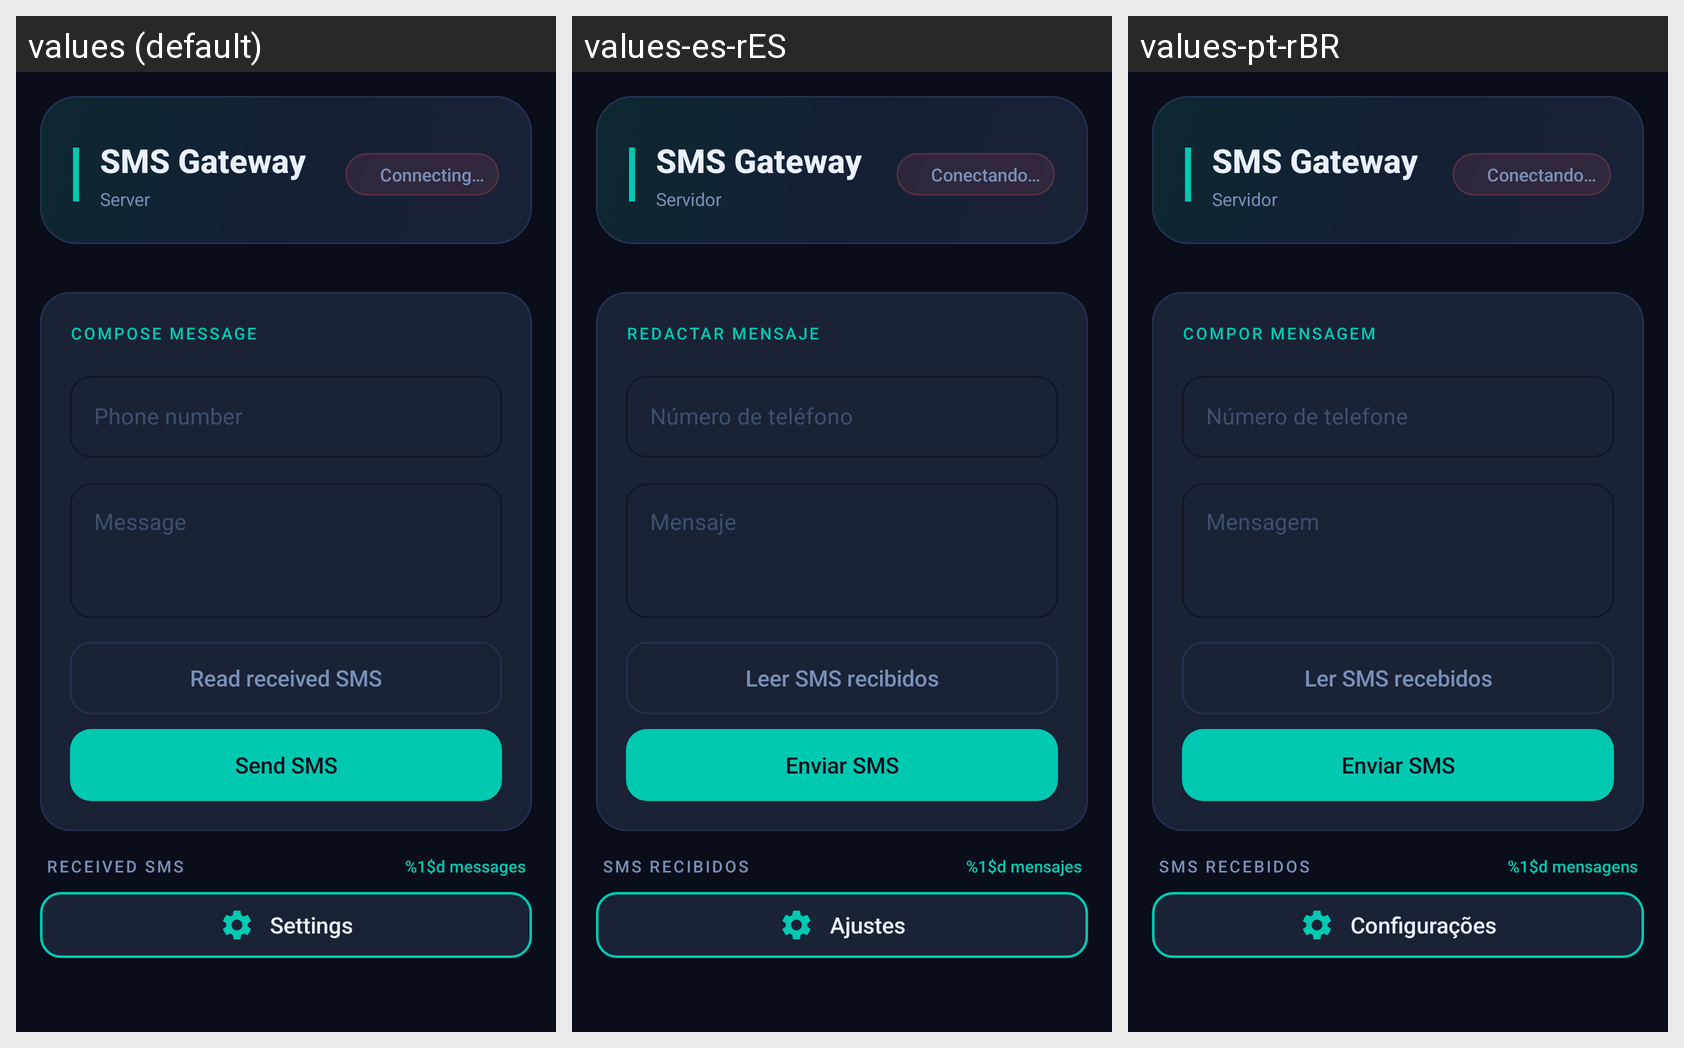

Translations of the strings shown on this Android screen, per locale in the grid:
Android screen res/layout/activity_main.xml rendered under 3 locales, left to right: values (default), values-es-rES, values-pt-rBR. Device: Nexus 5 (rendered at 1080×1920; each locale shown at half size, 540×960, under a caption strip naming it); theme AppTheme.
Strings drawn on this screen, with the default value and each locale's value (text and hints the layout hard-codes, and strings that could not be matched under every locale, appear in the picture but are not listed):

header_title
  values: SMS Gateway
  values-es-rES: SMS Gateway
  values-pt-rBR: SMS Gateway

header_server
  values: Server
  values-es-rES: Servidor
  values-pt-rBR: Servidor

header_connecting
  values: Connecting…
  values-es-rES: Conectando…
  values-pt-rBR: Conectando…

section_compose
  values: COMPOSE MESSAGE
  values-es-rES: REDACTAR MENSAJE
  values-pt-rBR: COMPOR MENSAGEM

hint_phone
  values: Phone number
  values-es-rES: Número de teléfono
  values-pt-rBR: Número de telefone

hint_message
  values: Message
  values-es-rES: Mensaje
  values-pt-rBR: Mensagem

btn_read_sms
  values: Read received SMS
  values-es-rES: Leer SMS recibidos
  values-pt-rBR: Ler SMS recebidos

btn_send_sms
  values: Send SMS
  values-es-rES: Enviar SMS
  values-pt-rBR: Enviar SMS

section_inbox
  values: RECEIVED SMS
  values-es-rES: SMS RECIBIDOS
  values-pt-rBR: SMS RECEBIDOS

inbox_count_label
  values: %1$d messages
  values-es-rES: %1$d mensajes
  values-pt-rBR: %1$d mensagens

btn_settings
  values: Settings
  values-es-rES: Ajustes
  values-pt-rBR: Configurações
